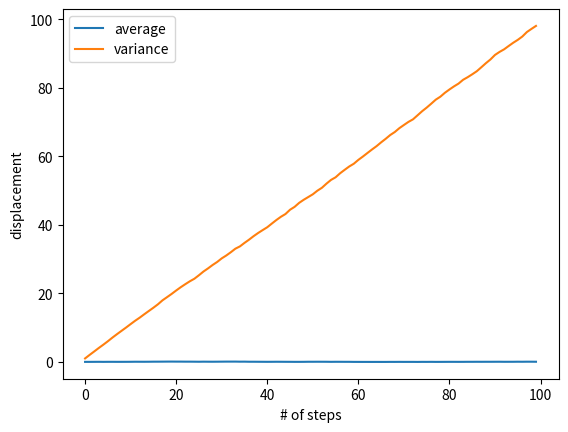

The matplotlib source for this figure:
"""Create random walk and demonstrate <x^2(i)> ~ t.

Here I am only using uniform float random numbers on the interval [0,1),
so I only import the routine "random_sample"  It can be used to generate
a single random number or a whole series of them.

[redacted]
[redacted]
March 29, 2020
"""
#need this to call random number generator and do array math
import numpy as np
import matplotlib.pyplot as plt

npoints= 100     #nr of steps in walk
steprange = 1.0
nruns = 10000      #nr of walks to do for statistics.
p = 0.5          #prob of moving right.

# Create arrays to store statistics:
sumarray = np.zeros(npoints)
s2array = np.zeros(npoints)

for irun in range(nruns):

    # Start a new random walk
    istep = 0             #start count of number of steps
    x = 0.0               #initial position
    xwalk = []

    # Do the walk -- move x by desired steps.
    while ( istep < npoints ):
        u = np.random.random_sample()
        if ( u < p ):
            x = x + steprange
        else:
            x = x - steprange
        xwalk.append(x)
        istep += 1
    xwalk = np.array(xwalk)

    #accumulate sums needed to do statistics.  Done as array, all at once.
    sumarray = sumarray + xwalk
    s2array = s2array + xwalk**2

#At end of all runs, divide by total number of walks to get average,
#and variance (sigma**2).  This is done for all points all at once.
xaverage = sumarray/nruns
x2average = s2array/nruns
sigmasquared = x2average - xaverage*xaverage

# Make plot to visualize
plt.plot( range(npoints), xaverage, label="average")
plt.plot( range(npoints), sigmasquared, label="variance")
plt.legend()
plt.xlabel("# of steps")
plt.ylabel("displacement")
plt.show()
